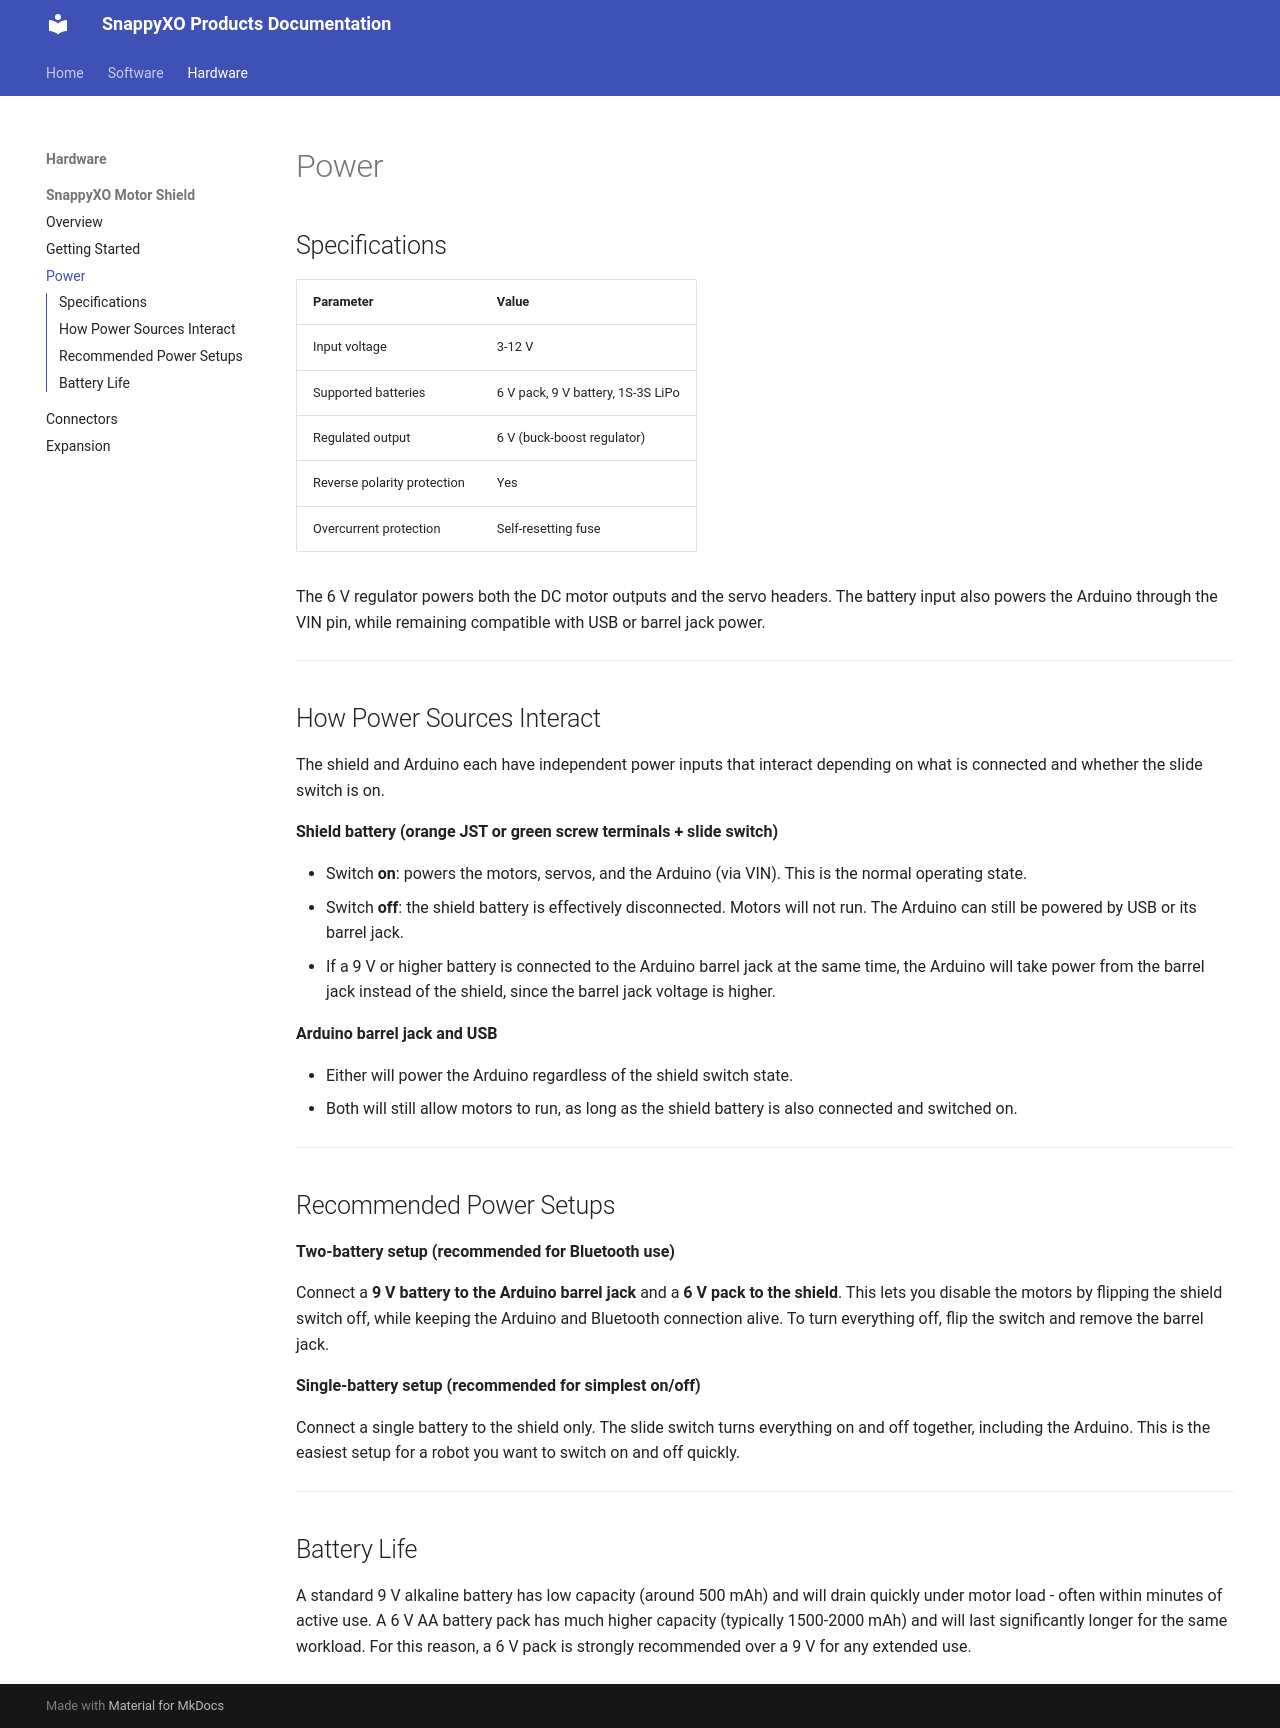

repository: samar-01/docs · page: hardware/motor-shield/power/index.html · generator: mkdocs

# Power

## Specifications

| Parameter | Value |
|-----------|-------|
| Input voltage | 3-12 V |
| Supported batteries | 6 V pack, 9 V battery, 1S-3S LiPo |
| Regulated output | 6 V (buck-boost regulator) |
| Reverse polarity protection | Yes |
| Overcurrent protection | Self-resetting fuse |

The 6 V regulator powers both the DC motor outputs and the servo headers. The battery input also powers the Arduino through the VIN pin, while remaining compatible with USB or barrel jack power.

---

## How Power Sources Interact

The shield and Arduino each have independent power inputs that interact depending on what is connected and whether the slide switch is on.

**Shield battery (orange JST or green screw terminals + slide switch)**

- Switch **on**: powers the motors, servos, and the Arduino (via VIN). This is the normal operating state.
- Switch **off**: the shield battery is effectively disconnected. Motors will not run. The Arduino can still be powered by USB or its barrel jack.
- If a 9 V or higher battery is connected to the Arduino barrel jack at the same time, the Arduino will take power from the barrel jack instead of the shield, since the barrel jack voltage is higher.

**Arduino barrel jack and USB**

- Either will power the Arduino regardless of the shield switch state.
- Both will still allow motors to run, as long as the shield battery is also connected and switched on.

---

## Recommended Power Setups

**Two-battery setup (recommended for Bluetooth use)**

Connect a **9 V battery to the Arduino barrel jack** and a **6 V pack to the shield**. This lets you disable the motors by flipping the shield switch off, while keeping the Arduino and Bluetooth connection alive. To turn everything off, flip the switch and remove the barrel jack.

**Single-battery setup (recommended for simplest on/off)**

Connect a single battery to the shield only. The slide switch turns everything on and off together, including the Arduino. This is the easiest setup for a robot you want to switch on and off quickly.

---

## Battery Life

A standard 9 V alkaline battery has low capacity (around 500 mAh) and will drain quickly under motor load - often within minutes of active use. A 6 V AA battery pack has much higher capacity (typically 1500-2000 mAh) and will last significantly longer for the same workload. For this reason, a 6 V pack is strongly recommended over a 9 V for any extended use.
